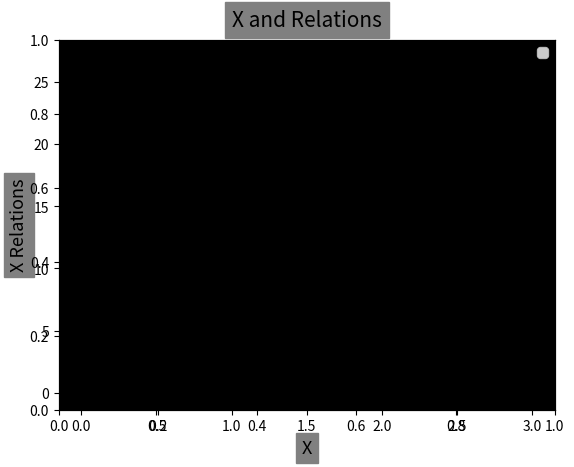

The script that saved this image:
# displays a plot of the functions 
# f(x)=x, g(x)=x2 and h(x)=x3 in the range [0, 4] 
# on the one set of axes.

# Author: Daniel Gonzalez

import numpy as np
import matplotlib.pyplot as plt

# Variables:
x = np.arange(4)
g = x**2
h = x**3

# Characteristics of plots: 
plt.plot(x,marker='o',color="blue", label="base value")
plt.plot(g, marker='o', color="orange", label="X squared", linestyle='dashed', linewidth=3)
plt.plot(h, marker='o', color="red", label="X Cubed", linewidth=3)

# Decoration of plots:
plt.title(label="X and Relations",backgroundcolor='grey', loc="center", pad=10, fontsize=15, fontstyle='italic')
plt.xlabel("X", fontstyle='italic', fontsize=13, backgroundcolor='grey')
plt.ylabel("X Relations", fontstyle='italic', fontsize=13, backgroundcolor='grey')

ax = plt.axes()
ax.set_facecolor("black")

plt.legend()
plt.show()